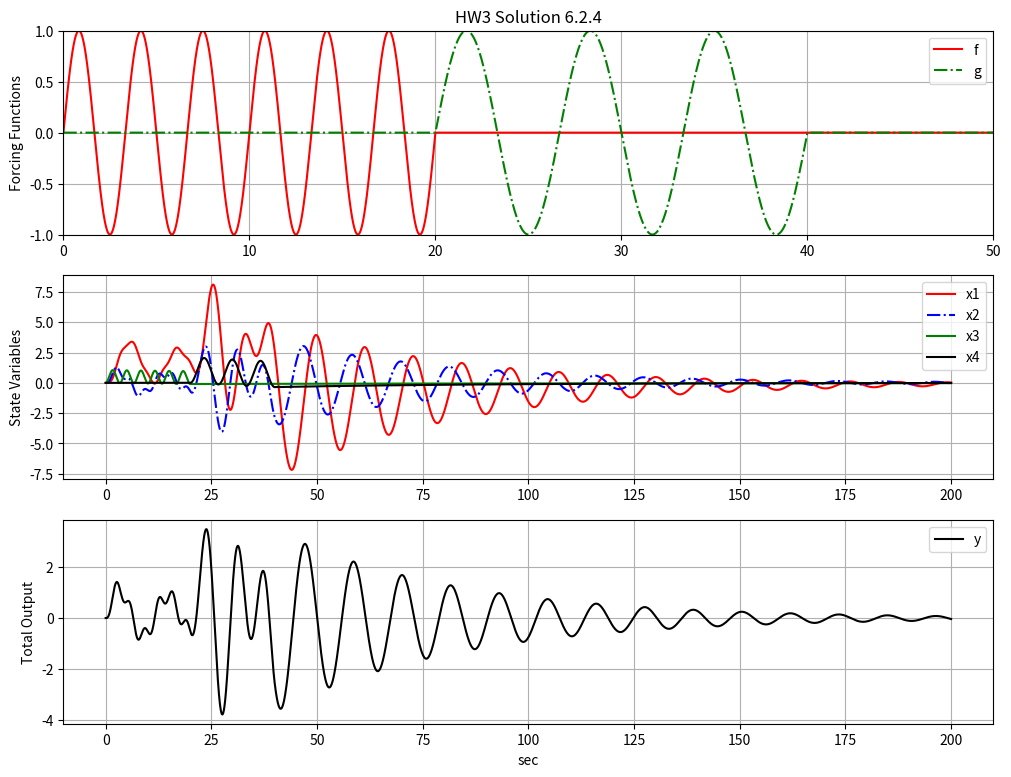

Generate this figure with matplotlib:
# -*- coding: utf-8 -*-
import numpy as np
import matplotlib.pyplot as plt
from math import exp, cos, sin, log
from math import pi, sqrt, exp, cos, sin
from cmath import exp

NN = 20000
dt = 0.01
TT = np.arange(0,dt*NN,dt)
time1 = np.zeros(NN)
time2 = np.zeros(NN)
time3 = np.zeros(NN)
time4 = np.zeros(NN)
ytime = np.zeros(NN)
a = 0.01
b = 0.02
c = 0.1
d = 0.05
e = 0.3
w1 = 2*pi*0.3
w2 = 2*pi*0.15


""" Matrix definitions """
A = np.matrix('0 1 0 0; 0 0 1 0; 0 0 0 0; 0 0 0 0.')
A[1, 0] = -e
A[1, 1] = -d
A[1, 3] = 1-b
A[2, 2] = -a
A[3, 3] = -b

B = np.matrix('0 0; 0 1; 1 0; 0 1.')

C = np.matrix('0 1 0 0.')
C[0,0] = c

x = np.matrix('0; 0; 0; 0.')
u = np.matrix('0; 0.')
x[0] = 0
x[1] = 0
x[2] = 0
x[3] = 0
""" Forcing functions """
f = np.zeros(NN)
g = np.zeros(NN)
for n in range(0, 2000):
    f[n] = sin(w1*(n*dt))
for n in range(2000, 4000):
    g[n] = sin(w2*(n*dt))

""" Begin simulation """

nsteps = NN

for i in range(nsteps):
    time1[i] = x[0]
    time2[i] = x[1]
    time3[i] = x[2]
    time4[i] = x[3]
    
    ytime[i] = C*x
    u[0] = f[i]
    u[1] = g[i]
    x = x + dt*A*x + dt*B*u

plt.figure(figsize=(12,9))
plt.subplot(3,1,1)
plt.plot(TT,f,'r-',label='f')
plt.plot(TT,g,'g-.',label='g')
plt.title('HW3 Solution 6.2.4')
plt.ylabel('Forcing Functions')
plt.legend()
plt.grid()
plt.axis([0, 50, -1, 1])
    
plt.subplot(3,1,2)
plt.plot(TT,time1,'r-',label='x1')
plt.plot(TT,time2,'b-.',label='x2')
plt.plot(TT,time3, 'g-',label='x3')
plt.plot(TT,time4, 'k-',label='x4')
plt.ylabel('State Variables')
plt.legend()
plt.grid()

plt.subplot(3,1,3)  
plt.plot(TT,ytime, 'k-',label='y')
plt.ylabel('Total Output')
plt.xlabel('sec')
plt.legend()
plt.grid()
plt.savefig('HW3-6-2-4.png', dpi=300)

